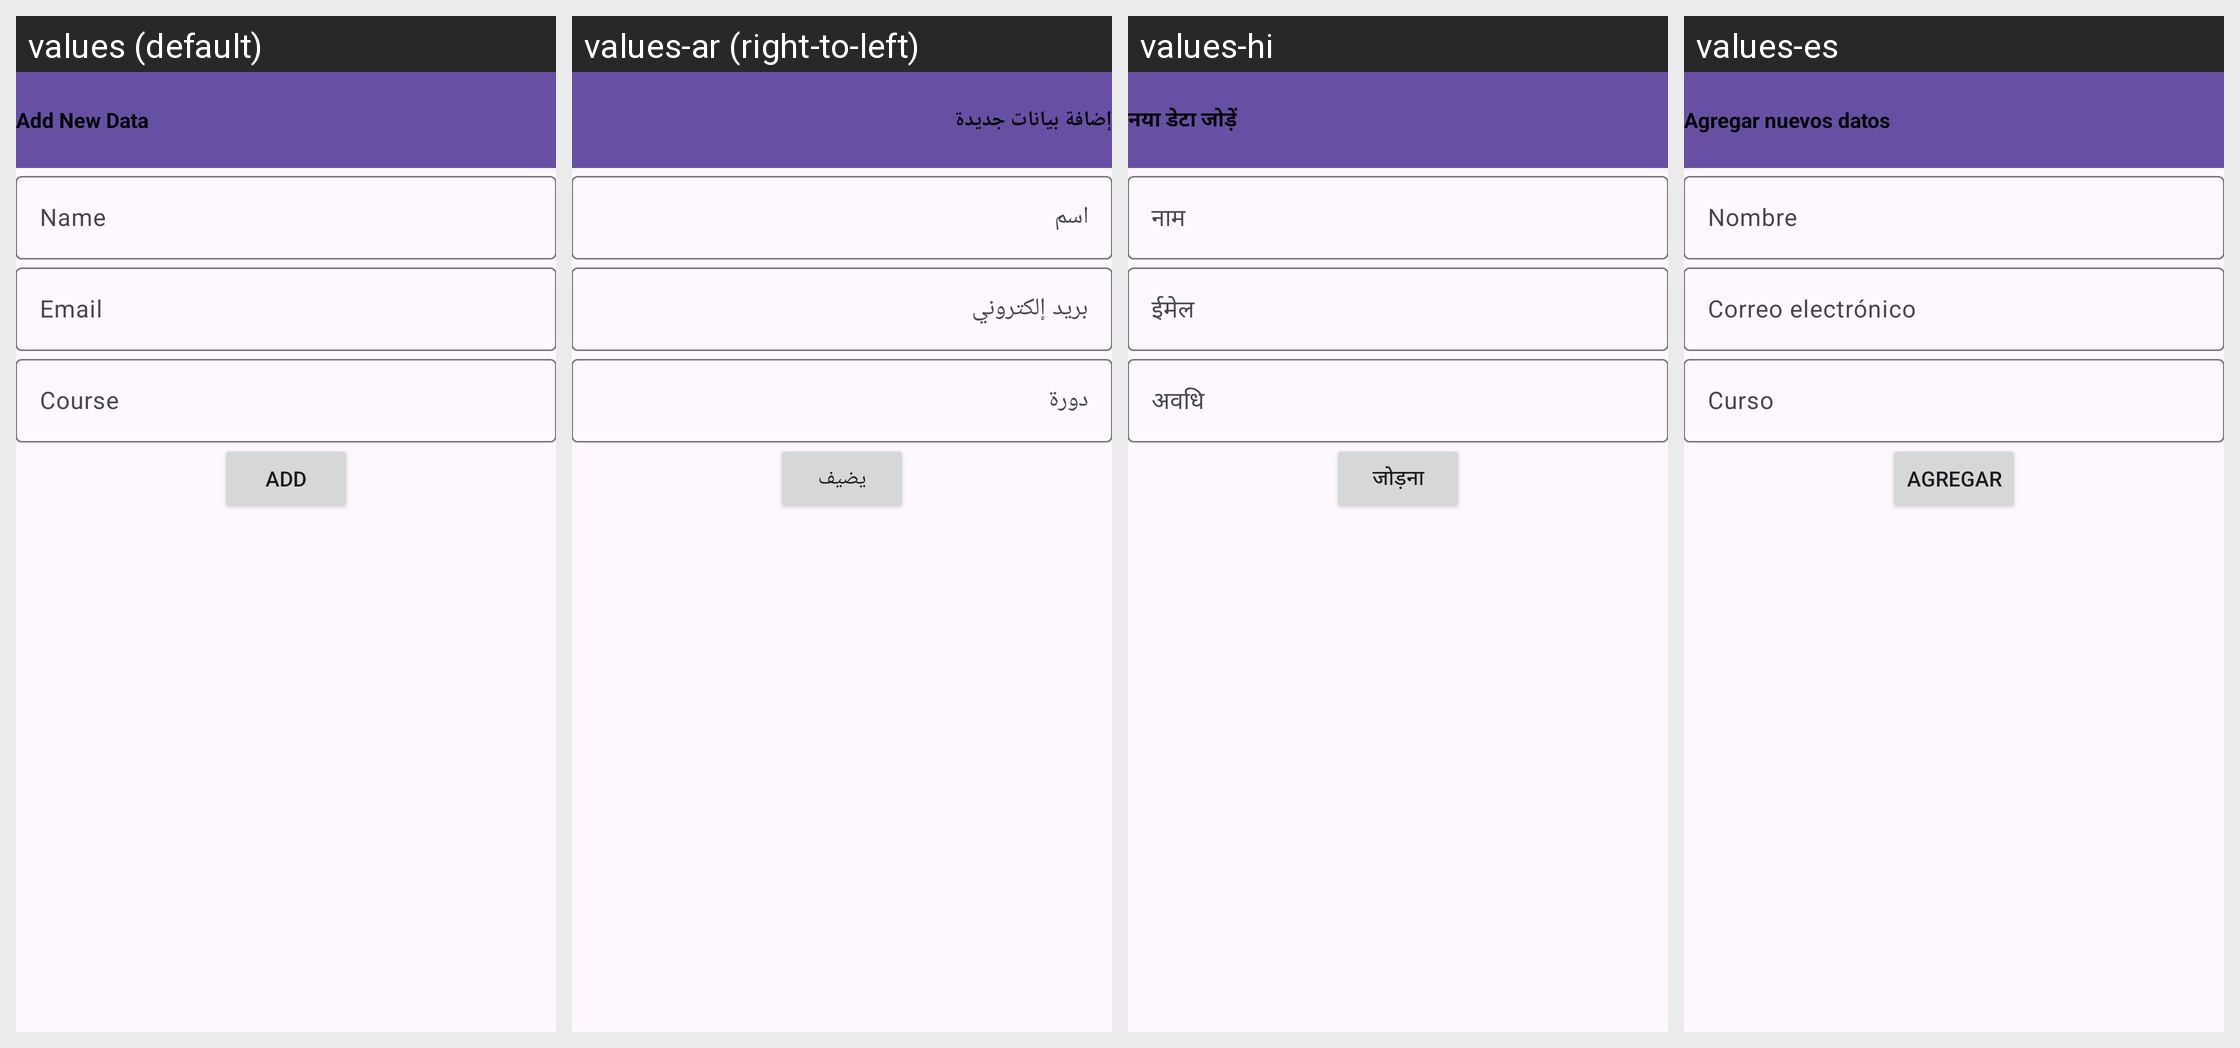

For this localized Android screen grid, give each drawn string resource with its value in every locale shown.
Android screen res/layout/activity_add.xml rendered under 4 locales, left to right: values (default), values-ar (right-to-left), values-hi, values-es. Device: Nexus 5 (rendered at 1080×1920; each locale shown at half size, 540×960, under a caption strip naming it); theme Theme.FirebaseDatabaseDemo.
Other locales in the repository, not shown: values-de, values-fr, values-zh.
Strings drawn on this screen, with the default value and each locale's value (text and hints the layout hard-codes appear in the picture but are not listed):

add_new_data
  values: Add New Data
  values-ar: إضافة بيانات جديدة
  values-hi: नया डेटा जोड़ें
  values-es: Agregar nuevos datos

name
  values: Name
  values-ar: اسم
  values-hi: नाम
  values-es: Nombre

email
  values: Email
  values-ar: بريد إلكتروني
  values-hi: ईमेल
  values-es: Correo electrónico

course
  values: Course
  values-ar: دورة
  values-hi: अवधि
  values-es: Curso

add
  values: Add
  values-ar: يضيف
  values-hi: जोड़ना
  values-es: Agregar
